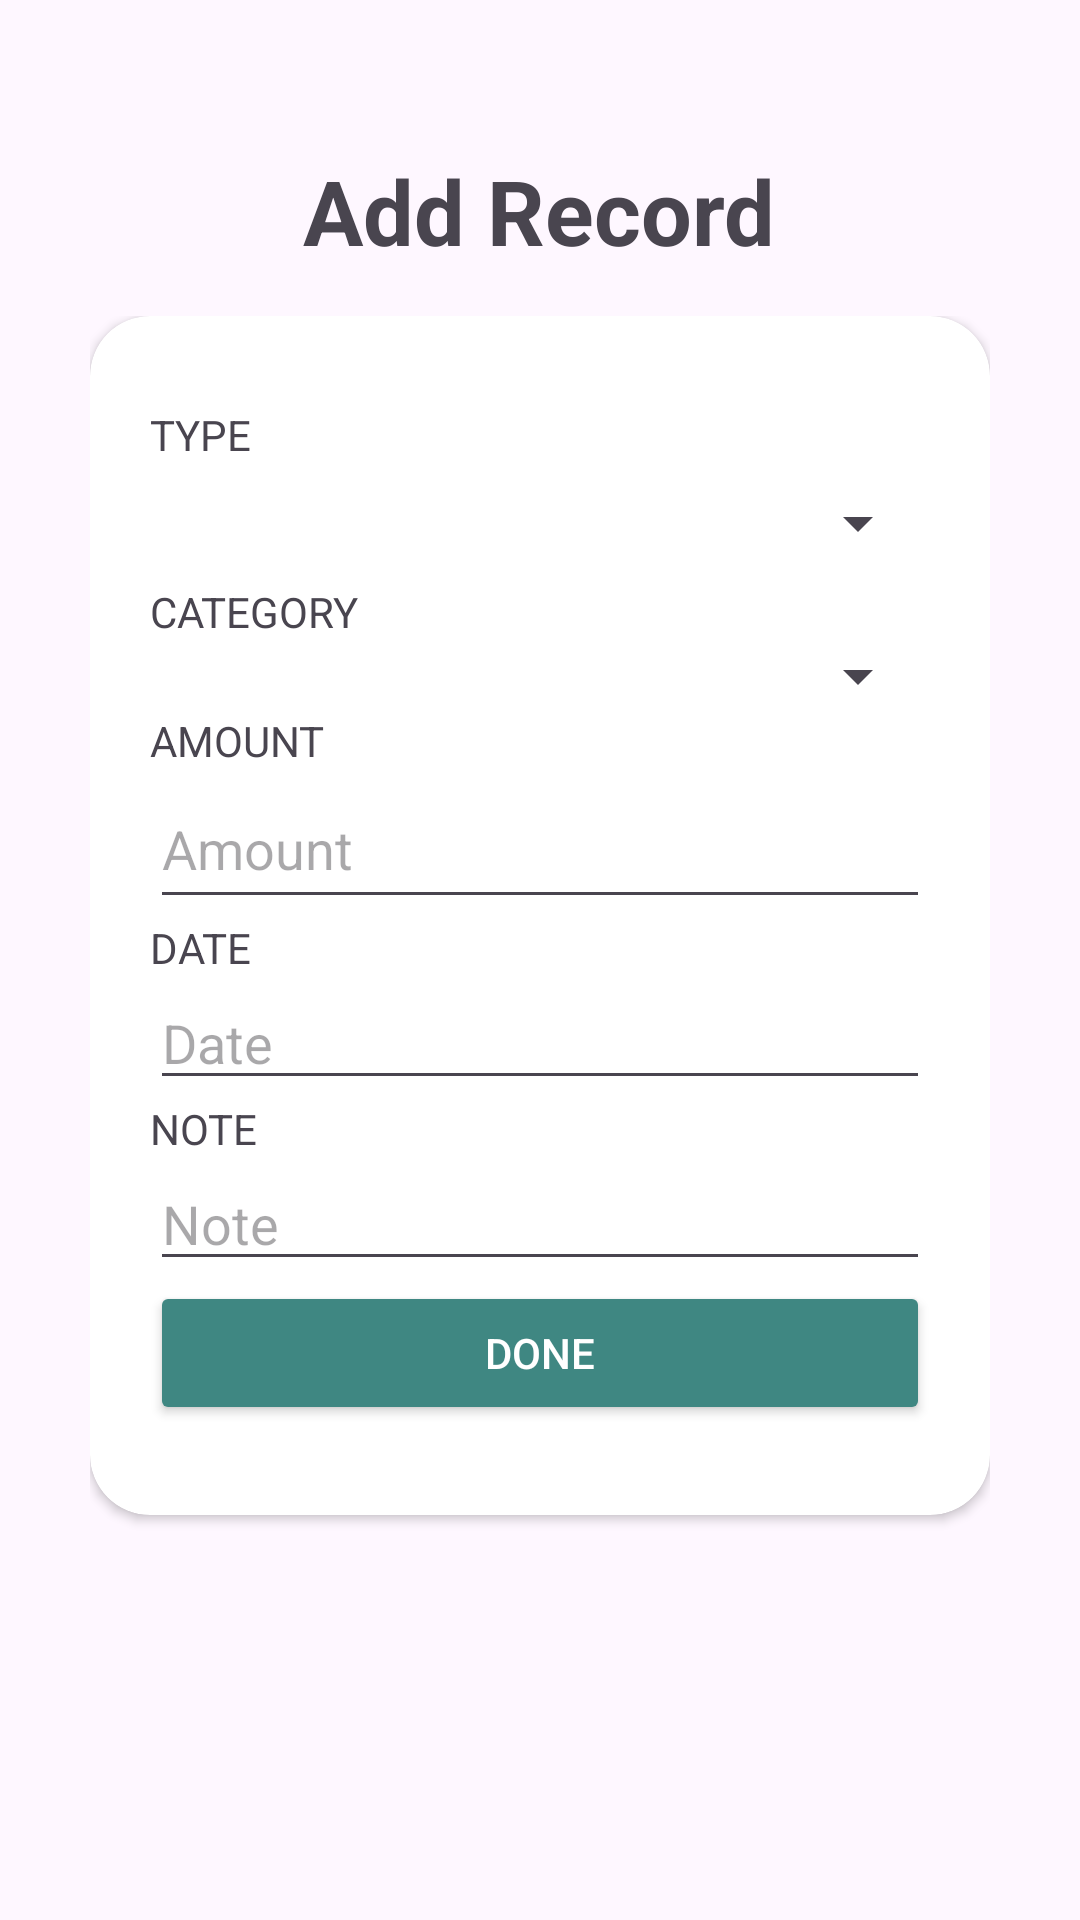

Reconstruct the res/layout file that produces this screen, plus the resources it refers to.
<!-- AndroidManifest.xml: application theme Theme.Walletku -->
<!-- res/layout/activity_add_record.xml -->
<?xml version="1.0" encoding="utf-8"?>
<ScrollView xmlns:android="http://schemas.android.com/apk/res/android"
    xmlns:app="http://schemas.android.com/apk/res-auto"
    xmlns:tools="http://schemas.android.com/tools"
    android:id="@+id/main"
    android:layout_width="match_parent"
    android:layout_height="match_parent"
    android:fillViewport="true"
    tools:context=".view.AddRecord">

    <RelativeLayout
        android:layout_width="match_parent"
        android:layout_height="wrap_content">

        <LinearLayout
            android:layout_width="match_parent"
            android:layout_height="match_parent"
            android:layout_marginHorizontal="30dp"
            android:layout_marginVertical="50dp"
            android:gravity="center_horizontal"
            android:orientation="vertical">

            <TextView
                android:id="@+id/tvTitleAddRecord"
                android:layout_width="wrap_content"
                android:layout_height="wrap_content"
                android:text="Add Record"
                android:textSize="30sp"
                android:textStyle="bold"
                android:layout_marginBottom="15dp"/>

            <RelativeLayout
                android:layout_width="match_parent"
                android:layout_height="match_parent"
                android:layout_gravity="center"
                android:gravity="center_horizontal">

                <androidx.cardview.widget.CardView
                    android:id="@+id/cvAddExpense"
                    android:layout_width="300dp"
                    android:layout_height="wrap_content"
                    android:backgroundTint="@color/white"
                    android:elevation="@dimen/cardview_compat_inset_shadow"
                    app:cardCornerRadius="20dp">

                    <LinearLayout
                        android:id="@+id/llAddRecord"
                        android:layout_width="match_parent"
                        android:layout_height="match_parent"
                        android:layout_gravity="center"
                        android:orientation="vertical"
                        android:paddingHorizontal="20dp"
                        android:paddingVertical="30dp">

                        <LinearLayout
                            android:id="@+id/llType"
                            android:layout_width="match_parent"
                            android:layout_height="wrap_content"
                            android:gravity="center_vertical"
                            android:orientation="vertical">

                            <TextView
                                android:id="@+id/tvType"
                                android:layout_width="wrap_content"
                                android:layout_height="wrap_content"
                                android:text="TYPE" />

                            <Spinner
                                android:id="@+id/spinnerType"
                                android:layout_width="match_parent"
                                android:layout_height="wrap_content"
                                android:minHeight="40dp" />

                        </LinearLayout>

                        <LinearLayout
                            android:id="@+id/llCategory"
                            android:layout_width="match_parent"
                            android:layout_height="wrap_content"
                            android:gravity="center_vertical"
                            android:orientation="vertical">

                            <TextView
                                android:id="@+id/tvCategory"
                                android:layout_width="wrap_content"
                                android:layout_height="wrap_content"
                                android:text="CATEGORY" />

                            <Spinner
                                android:id="@+id/spinnerCategory"
                                android:layout_width="match_parent"
                                android:layout_height="wrap_content" />
                        </LinearLayout>

                        <LinearLayout
                            android:id="@+id/llAmount"
                            android:layout_width="match_parent"
                            android:layout_height="wrap_content"
                            android:orientation="vertical">

                            <TextView
                                android:id="@+id/tvAmount"
                                android:layout_width="wrap_content"
                                android:layout_height="wrap_content"
                                android:text="AMOUNT" />

                            <EditText
                                android:id="@+id/etAmount"
                                android:layout_width="match_parent"
                                android:layout_height="wrap_content"
                                android:hint="Amount"
                                android:inputType="numberDecimal"
                                android:minHeight="50dp" />

                        </LinearLayout>

                        <LinearLayout
                            android:id="@+id/llDate"
                            android:layout_width="match_parent"
                            android:layout_height="wrap_content"
                            android:orientation="vertical">

                            <TextView
                                android:id="@+id/tvDate"
                                android:layout_width="wrap_content"
                                android:layout_height="wrap_content"
                                android:text="DATE" />

                            <EditText
                                android:id="@+id/etDate"
                                android:layout_width="match_parent"
                                android:layout_height="wrap_content"
                                android:clickable="true"
                                android:focusable="false"
                                android:hint="Date"
                                android:inputType="date" />
                        </LinearLayout>

                        <LinearLayout
                            android:id="@+id/llNote"
                            android:layout_width="match_parent"
                            android:layout_height="wrap_content"
                            android:orientation="vertical">

                            <TextView
                                android:id="@+id/tvNote"
                                android:layout_width="wrap_content"
                                android:layout_height="wrap_content"
                                android:text="NOTE" />

                            <EditText
                                android:id="@+id/etNote"
                                android:layout_width="match_parent"
                                android:layout_height="wrap_content"
                                android:hint="Note" />
                        </LinearLayout>

                        <Button
                            android:id="@+id/btnDone"
                            android:layout_width="match_parent"
                            android:layout_height="wrap_content"
                            android:backgroundTint="@color/deep_green"
                            android:text="Done"
                            android:textColor="@color/white" />

                    </LinearLayout>

                </androidx.cardview.widget.CardView>

            </RelativeLayout>

        </LinearLayout>

    </RelativeLayout>

</ScrollView>
<!-- resources referenced by this layout -->
<resources>
  <color name="deep_green">#3F8782</color>
  <color name="white">#FFFFFFFF</color>
  <style name="Theme.Walletku" parent="Base.Theme.Walletku" />
  <style name="Base.Theme.Walletku" parent="Theme.Material3.DayNight.NoActionBar">
          
          
      </style>
</resources>
